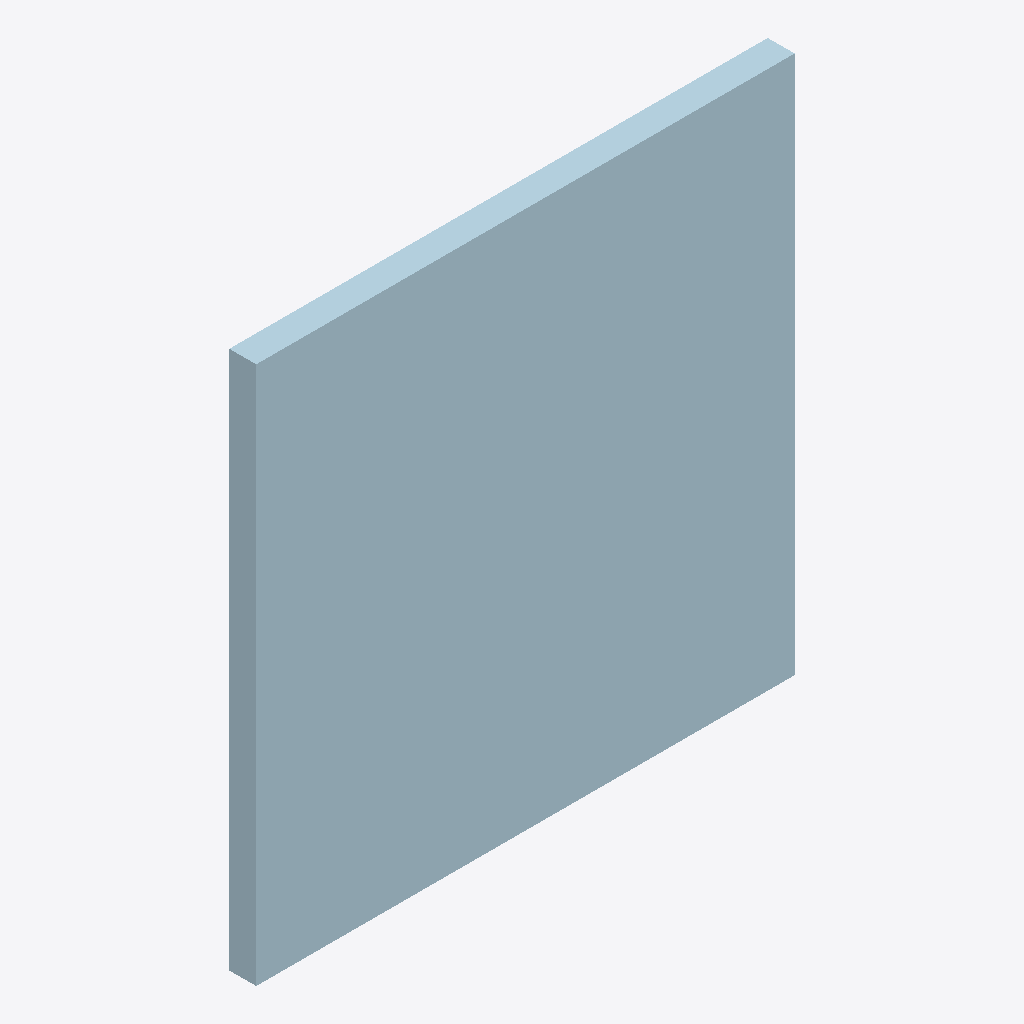
Isometric view of an IFC building model (IFC-SPF (STEP), schema IFC2X3, length unit millimetre), seen from the south-west, elements coloured by IFC class: 1 plate (pale blue).
Extent 0.120 m × 0.006 m × 0.120 m (x, y, z). Storeys (1): Undefined at 0.00 m. Elements (1): 1 IfcPlate.

HEADER;
FILE_DESCRIPTION(('ViewDefinition[AISC_Steel_Detailing]','Option [BaseQuantities:Off]','Option [GridExport:On]','Option [Assemblies:Off]','Option [Bolts:On]','Option [Rebars:On]','Option [PourObjects:Off]','Option [Welds:On]','Option [SurfaceTreatments:On]','Option [LocationBy:0]','Option [ViewColors:Off]','Option [SectionedSpine:Off]','[2 more]'),'2;1');
FILE_NAME('1332_Qty_1.ifc','2026-05-16T11:52:53',('GIOVANNIPC\\gcorrea'),('Structural Designer'),'IFC Database version: Work','Tekla Structures 2020 Service Pack 5, IFC Export','');
FILE_SCHEMA(('IFC2X3'));
ENDSEC;
DATA;
#37=IFCPROJECT('2G7ZFDNE16yBDU14FA92Me',#5,'Proyecto',$,$,$,$,(#11),#36);
#39=IFCSITE('2xvEzEinjBTea80yOTcujY',#5,'Obra',$,$,#38,$,$,.ELEMENT.,$,$,$,$,$);
#41=IFCBUILDING('0qmKvBi9b6qgW2pj_ArRw5',#5,'Undefined',$,$,#40,$,$,.ELEMENT.,$,$,$);
#43=IFCBUILDINGSTOREY('29hdEUCErFze9E_VIAceOd',#5,'Undefined',$,$,#42,$,$,.ELEMENT.,0.0);
#59=IFCPLATE('3cllcJ53H12QeqI46nRsOm',#44,'PLATE','PL6*120','PL6*120',#47,#58,'IDe6bef993-1434-4109-aa34-4841b16f6630');
ENDSEC;
